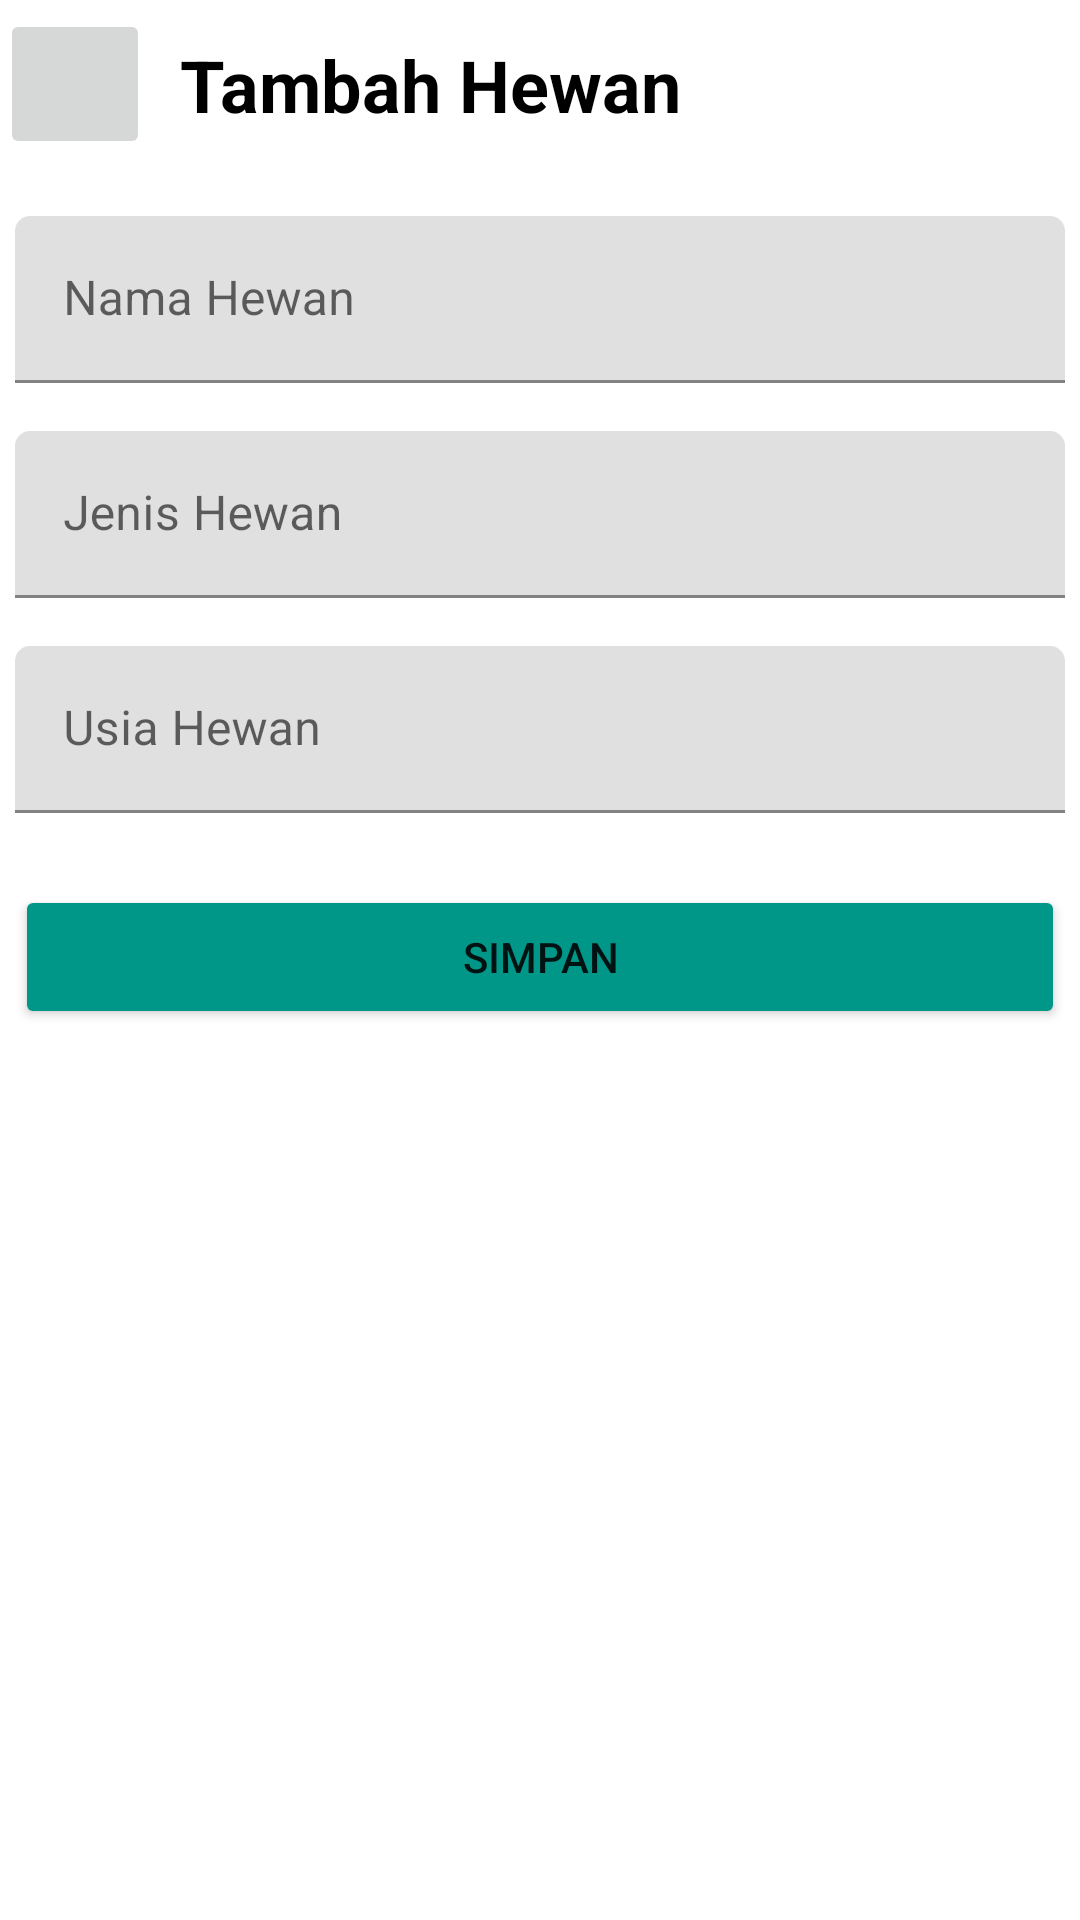

The Android layout XML behind this screen, and the referenced resources:
<!-- AndroidManifest.xml: application theme Theme.Week1_0706012110048 -->
<!-- res/layout/activity_input.xml -->
<?xml version="1.0" encoding="utf-8"?>
<androidx.constraintlayout.widget.ConstraintLayout xmlns:android="http://schemas.android.com/apk/res/android"
    xmlns:app="http://schemas.android.com/apk/res-auto"
    xmlns:tools="http://schemas.android.com/tools"
    android:layout_width="match_parent"
    android:layout_height="match_parent"
    tools:context=".InputActivity">

    <androidx.appcompat.widget.Toolbar
        android:id="@+id/toolbar2"
        android:layout_width="match_parent"
        android:layout_height="wrap_content"
        android:minHeight="?attr/actionBarSize"
        android:theme="?attr/actionBarTheme"
        app:layout_constraintEnd_toEndOf="parent"
        app:layout_constraintStart_toStartOf="parent"
        app:layout_constraintTop_toTopOf="parent" />

    <ImageButton
        android:id="@+id/backButton"
        android:layout_width="50dp"
        android:layout_height="50dp"
        app:layout_constraintBottom_toBottomOf="@+id/toolbar2"
        app:layout_constraintStart_toStartOf="parent"
        app:layout_constraintTop_toTopOf="parent"
        app:srcCompat="@drawable/back_arrow"
        tools:ignore="SpeakableTextPresentCheck" />

    <TextView
        android:id="@+id/textView4"
        android:layout_width="wrap_content"
        android:layout_height="wrap_content"
        android:layout_marginStart="10dp"
        android:text="Tambah Hewan"
        android:textColor="@color/black"
        android:textSize="24sp"
        android:textStyle="bold"
        app:layout_constraintBottom_toBottomOf="@+id/toolbar2"
        app:layout_constraintStart_toEndOf="@+id/backButton"
        app:layout_constraintTop_toTopOf="parent" />

    <com.google.android.material.textfield.TextInputLayout
        android:id="@+id/name_input"
        android:layout_width="350dp"
        android:layout_height="wrap_content"
        android:layout_marginTop="16dp"
        app:boxCornerRadiusTopEnd="5dp"
        app:boxCornerRadiusTopStart="5dp"
        app:layout_constraintEnd_toEndOf="parent"
        app:layout_constraintStart_toStartOf="parent"
        app:layout_constraintTop_toBottomOf="@+id/toolbar2">

        <com.google.android.material.textfield.TextInputEditText
            android:id="@+id/name_edit"
            android:layout_width="match_parent"
            android:layout_height="wrap_content"
            android:hint="Nama Hewan" />
    </com.google.android.material.textfield.TextInputLayout>

    <com.google.android.material.textfield.TextInputLayout
        android:id="@+id/type_input"
        android:layout_width="350dp"
        android:layout_height="wrap_content"
        android:layout_marginTop="16dp"
        app:boxCornerRadiusTopEnd="5dp"
        app:boxCornerRadiusTopStart="5dp"
        app:layout_constraintEnd_toEndOf="parent"
        app:layout_constraintStart_toStartOf="parent"
        app:layout_constraintTop_toBottomOf="@+id/name_input">

        <com.google.android.material.textfield.TextInputEditText
            android:id="@+id/type_edit"
            android:layout_width="match_parent"
            android:layout_height="wrap_content"
            android:hint="Jenis Hewan" />
    </com.google.android.material.textfield.TextInputLayout>

    <com.google.android.material.textfield.TextInputLayout
        android:id="@+id/age_input"
        android:layout_width="350dp"
        android:layout_height="wrap_content"
        android:layout_marginTop="16dp"
        app:boxCornerRadiusTopEnd="5dp"
        app:boxCornerRadiusTopStart="5dp"
        app:layout_constraintEnd_toEndOf="parent"
        app:layout_constraintStart_toStartOf="parent"
        app:layout_constraintTop_toBottomOf="@+id/type_input">

        <com.google.android.material.textfield.TextInputEditText
            android:id="@+id/age_edit"
            android:layout_width="match_parent"
            android:layout_height="wrap_content"
            android:hint="Usia Hewan"
            android:inputType="number" />
    </com.google.android.material.textfield.TextInputLayout>

    <Button
        android:id="@+id/createButton"
        android:layout_width="350dp"
        android:layout_height="wrap_content"
        android:layout_marginTop="24dp"
        android:backgroundTint="#009688"
        android:text="Simpan"
        app:layout_constraintEnd_toEndOf="parent"
        app:layout_constraintStart_toStartOf="parent"
        app:layout_constraintTop_toBottomOf="@+id/age_input" />

</androidx.constraintlayout.widget.ConstraintLayout>
<!-- resources referenced by this layout -->
<resources>
  <style name="Theme.Week1_0706012110048" parent="Theme.MaterialComponents.DayNight.DarkActionBar">
          
          <item name="colorPrimary">@color/purple_500</item>
          <item name="colorPrimaryVariant">@color/purple_700</item>
          <item name="colorOnPrimary">@color/white</item>
          
          <item name="colorSecondary">@color/teal_200</item>
          <item name="colorSecondaryVariant">@color/teal_700</item>
          <item name="colorOnSecondary">@color/black</item>
          
          <item name="android:statusBarColor" tools:targetApi="l">?attr/colorPrimaryVariant</item>
          
      </style>
  <!-- not gathered from this repository: default colours our renderer supplied (Android Studio template values) -->
  <color name="purple_500">#FF6200EE</color>
  <color name="purple_700">#FF3700B3</color>
  <color name="teal_200">#FF03DAC5</color>
  <color name="teal_700">#FF018786</color>
  <color name="black">#FF000000</color>
  <color name="white">#FFFFFFFF</color>
</resources>
